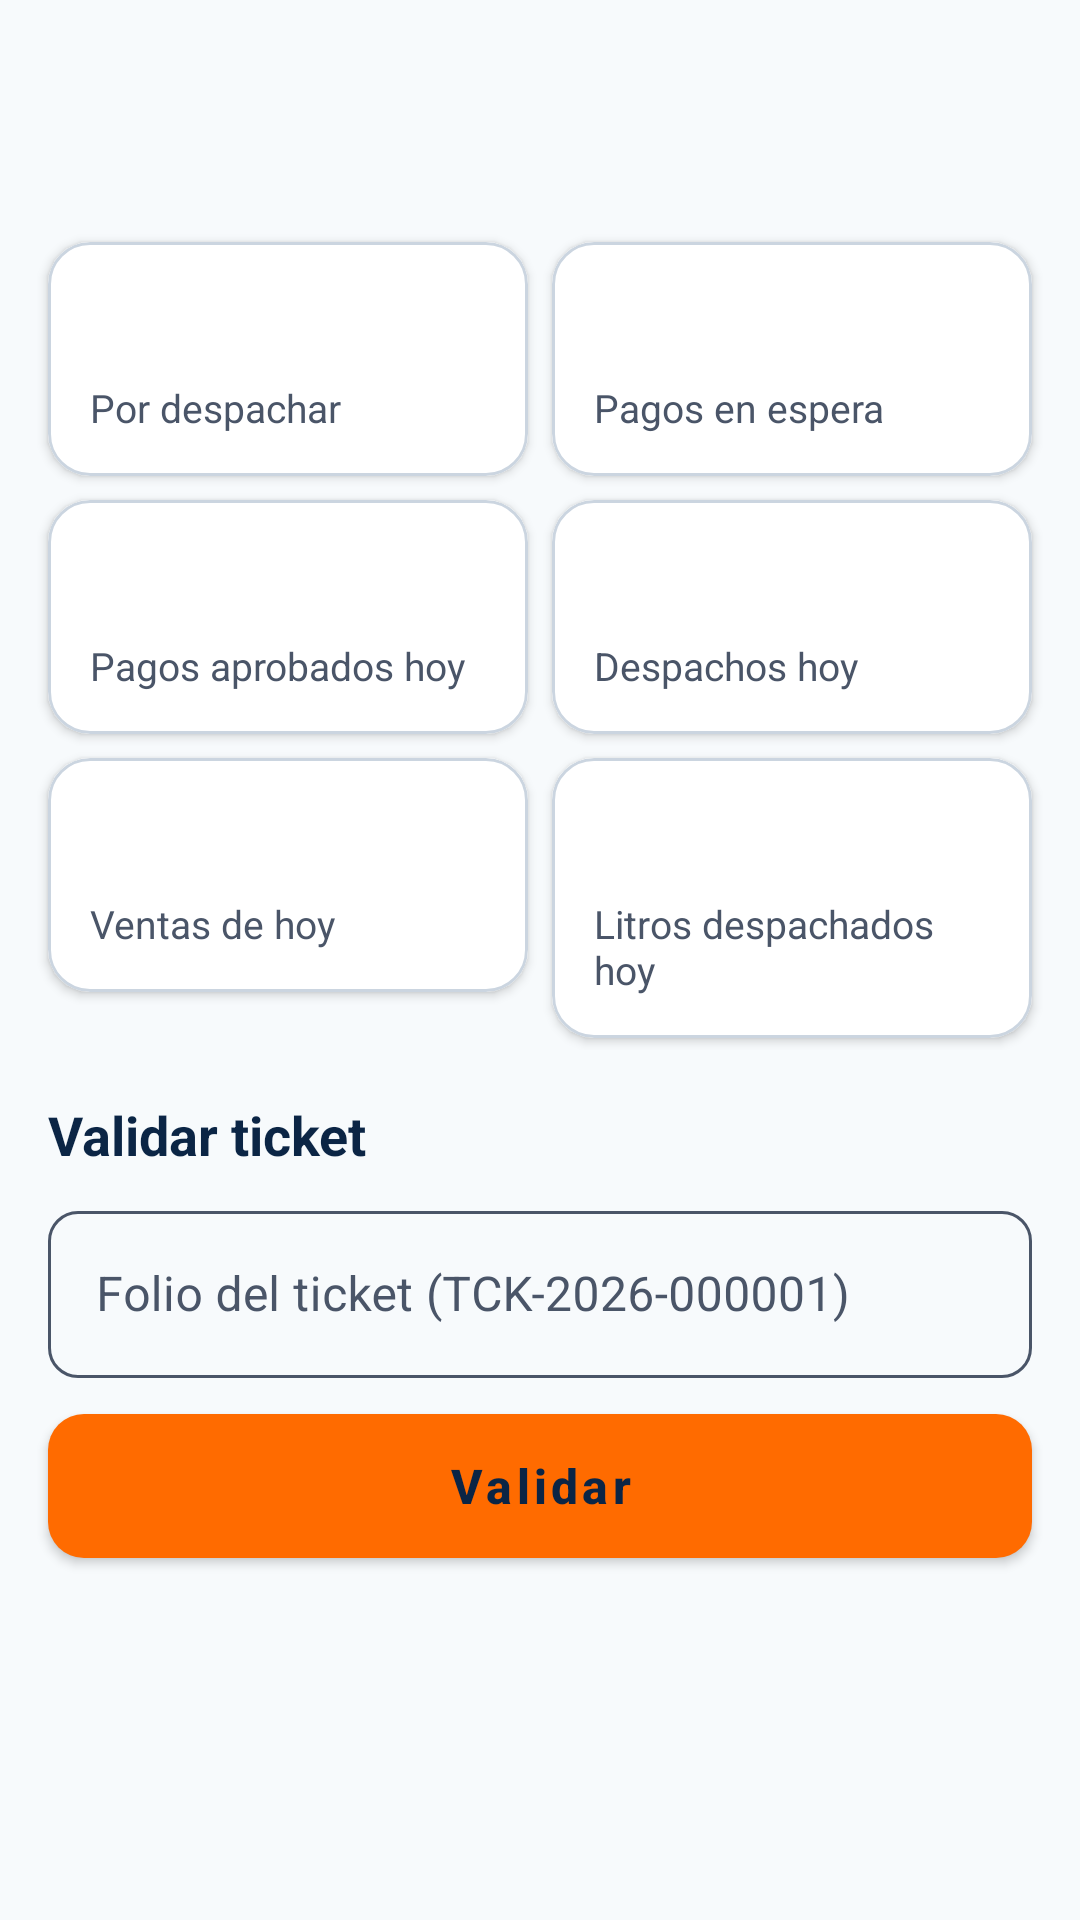

Here is an Android app screen rendered from its layout file. Give the layout XML and the strings, colors and styles it references.
<!-- AndroidManifest.xml: application theme Theme.GavaldonGo -->
<!-- res/layout/fragment_dispatcher_home.xml -->
<?xml version="1.0" encoding="utf-8"?>
<ScrollView xmlns:android="http://schemas.android.com/apk/res/android"
    xmlns:app="http://schemas.android.com/apk/res-auto"
    android:layout_width="match_parent"
    android:layout_height="match_parent"
    android:background="@color/color_surface_background"
    android:fillViewport="true">

    <LinearLayout
        android:layout_width="match_parent"
        android:layout_height="wrap_content"
        android:orientation="vertical"
        android:padding="12dp">

        <TextView
            android:id="@+id/tv_station"
            style="@style/Text.Headline"
            android:layout_width="match_parent"
            android:layout_height="wrap_content"
            android:paddingStart="4dp"
            android:paddingBottom="4dp" />

        <TextView
            android:id="@+id/tv_greeting"
            style="@style/Text.Body"
            android:layout_width="match_parent"
            android:layout_height="wrap_content"
            android:paddingStart="4dp"
            android:paddingBottom="8dp" />

        <LinearLayout
            android:layout_width="match_parent"
            android:layout_height="wrap_content"
            android:orientation="horizontal">

            <com.google.android.material.card.MaterialCardView
                android:layout_width="0dp"
                android:layout_height="wrap_content"
                android:layout_margin="4dp"
                android:layout_weight="1">

                <LinearLayout
                    android:layout_width="match_parent"
                    android:layout_height="wrap_content"
                    android:orientation="vertical"
                    android:padding="14dp">

                    <TextView
                        android:id="@+id/tv_to_dispatch"
                        style="@style/Text.Headline"
                        android:layout_width="match_parent"
                        android:layout_height="wrap_content" />

                    <TextView
                        style="@style/Text.Caption"
                        android:layout_width="match_parent"
                        android:layout_height="wrap_content"
                        android:text="@string/dash_to_dispatch" />
                </LinearLayout>
            </com.google.android.material.card.MaterialCardView>

            <com.google.android.material.card.MaterialCardView
                android:layout_width="0dp"
                android:layout_height="wrap_content"
                android:layout_margin="4dp"
                android:layout_weight="1">

                <LinearLayout
                    android:layout_width="match_parent"
                    android:layout_height="wrap_content"
                    android:orientation="vertical"
                    android:padding="14dp">

                    <TextView
                        android:id="@+id/tv_waiting"
                        style="@style/Text.Headline"
                        android:layout_width="match_parent"
                        android:layout_height="wrap_content" />

                    <TextView
                        style="@style/Text.Caption"
                        android:layout_width="match_parent"
                        android:layout_height="wrap_content"
                        android:text="@string/dash_waiting" />
                </LinearLayout>
            </com.google.android.material.card.MaterialCardView>
        </LinearLayout>

        <LinearLayout
            android:layout_width="match_parent"
            android:layout_height="wrap_content"
            android:orientation="horizontal">

            <com.google.android.material.card.MaterialCardView
                android:layout_width="0dp"
                android:layout_height="wrap_content"
                android:layout_margin="4dp"
                android:layout_weight="1">

                <LinearLayout
                    android:layout_width="match_parent"
                    android:layout_height="wrap_content"
                    android:orientation="vertical"
                    android:padding="14dp">

                    <TextView
                        android:id="@+id/tv_approved"
                        style="@style/Text.Headline"
                        android:layout_width="match_parent"
                        android:layout_height="wrap_content" />

                    <TextView
                        style="@style/Text.Caption"
                        android:layout_width="match_parent"
                        android:layout_height="wrap_content"
                        android:text="@string/dash_approved" />
                </LinearLayout>
            </com.google.android.material.card.MaterialCardView>

            <com.google.android.material.card.MaterialCardView
                android:layout_width="0dp"
                android:layout_height="wrap_content"
                android:layout_margin="4dp"
                android:layout_weight="1">

                <LinearLayout
                    android:layout_width="match_parent"
                    android:layout_height="wrap_content"
                    android:orientation="vertical"
                    android:padding="14dp">

                    <TextView
                        android:id="@+id/tv_dispatched"
                        style="@style/Text.Headline"
                        android:layout_width="match_parent"
                        android:layout_height="wrap_content" />

                    <TextView
                        style="@style/Text.Caption"
                        android:layout_width="match_parent"
                        android:layout_height="wrap_content"
                        android:text="@string/dash_dispatched" />
                </LinearLayout>
            </com.google.android.material.card.MaterialCardView>
        </LinearLayout>

        <LinearLayout
            android:layout_width="match_parent"
            android:layout_height="wrap_content"
            android:orientation="horizontal">

            <com.google.android.material.card.MaterialCardView
                android:layout_width="0dp"
                android:layout_height="wrap_content"
                android:layout_margin="4dp"
                android:layout_weight="1">

                <LinearLayout
                    android:layout_width="match_parent"
                    android:layout_height="wrap_content"
                    android:orientation="vertical"
                    android:padding="14dp">

                    <TextView
                        android:id="@+id/tv_sales"
                        style="@style/Text.Headline"
                        android:layout_width="match_parent"
                        android:layout_height="wrap_content" />

                    <TextView
                        style="@style/Text.Caption"
                        android:layout_width="match_parent"
                        android:layout_height="wrap_content"
                        android:text="@string/dash_sales" />
                </LinearLayout>
            </com.google.android.material.card.MaterialCardView>

            <com.google.android.material.card.MaterialCardView
                android:layout_width="0dp"
                android:layout_height="wrap_content"
                android:layout_margin="4dp"
                android:layout_weight="1">

                <LinearLayout
                    android:layout_width="match_parent"
                    android:layout_height="wrap_content"
                    android:orientation="vertical"
                    android:padding="14dp">

                    <TextView
                        android:id="@+id/tv_liters"
                        style="@style/Text.Headline"
                        android:layout_width="match_parent"
                        android:layout_height="wrap_content" />

                    <TextView
                        style="@style/Text.Caption"
                        android:layout_width="match_parent"
                        android:layout_height="wrap_content"
                        android:text="@string/dash_liters" />
                </LinearLayout>
            </com.google.android.material.card.MaterialCardView>
        </LinearLayout>

        <TextView
            style="@style/Text.Title"
            android:layout_width="match_parent"
            android:layout_height="wrap_content"
            android:layout_marginTop="16dp"
            android:paddingStart="4dp"
            android:text="@string/validate_title" />

        <com.google.android.material.textfield.TextInputLayout
            android:id="@+id/til_folio"
            android:layout_width="match_parent"
            android:layout_height="wrap_content"
            android:layout_marginStart="4dp"
            android:layout_marginTop="8dp"
            android:layout_marginEnd="4dp"
            android:hint="@string/hint_folio">

            <com.google.android.material.textfield.TextInputEditText
                android:id="@+id/et_folio"
                android:layout_width="match_parent"
                android:layout_height="wrap_content"
                android:imeOptions="actionDone"
                android:importantForAutofill="no"
                android:inputType="textCapCharacters|textNoSuggestions"
                android:maxLength="15"
                android:textColor="@color/color_text_title" />
        </com.google.android.material.textfield.TextInputLayout>

        <com.google.android.material.button.MaterialButton
            android:id="@+id/btn_validate"
            android:layout_width="match_parent"
            android:layout_height="wrap_content"
            android:layout_marginStart="4dp"
            android:layout_marginTop="12dp"
            android:layout_marginEnd="4dp"
            android:filterTouchesWhenObscured="true"
            android:text="@string/action_validate" />
    </LinearLayout>
</ScrollView>
<!-- resources referenced by this layout -->
<resources>
  <color name="color_surface_background">#F7FAFC</color>
  <color name="color_text_title">#0B2545</color>
  <string name="action_validate">Validar</string>
  <string name="dash_approved">Pagos aprobados hoy</string>
  <string name="dash_dispatched">Despachos hoy</string>
  <string name="dash_liters">Litros despachados hoy</string>
  <string name="dash_sales">Ventas de hoy</string>
  <string name="dash_to_dispatch">Por despachar</string>
  <string name="dash_waiting">Pagos en espera</string>
  <string name="hint_folio">Folio del ticket (TCK-2026-000001)</string>
  <string name="validate_title">Validar ticket</string>
  <style name="Text.Body" parent="">
          <item name="android:textColor">@color/color_text_body</item>
          <item name="android:textSize">15sp</item>
      </style>
  <style name="Text.Caption" parent="">
          <item name="android:textColor">@color/color_text_body</item>
          <item name="android:textSize">13sp</item>
      </style>
  <style name="Text.Headline" parent="">
          <item name="android:textColor">@color/color_text_title</item>
          <item name="android:textSize">24sp</item>
          <item name="android:textStyle">bold</item>
      </style>
  <style name="Text.Title" parent="">
          <item name="android:textColor">@color/color_text_title</item>
          <item name="android:textSize">18sp</item>
          <item name="android:textStyle">bold</item>
      </style>
  <color name="color_text_body">#4A5568</color>
  <color name="color_brand_primary">#0B2545</color>
  <color name="color_text_on_dark">#FFFFFF</color>
  <color name="color_brand_accent">#FF6B00</color>
  <color name="color_action_primary_text">@color/color_brand_primary</color>
  <color name="color_surface_card">#FFFFFF</color>
  <color name="color_state_error">#E53E3E</color>
  <style name="Widget.Gavaldon.Button.Primary" parent="Widget.MaterialComponents.Button">
          <item name="backgroundTint">@color/selector_button_primary_bg</item>
          <item name="android:textColor">@color/selector_button_primary_text</item>
          <item name="iconTint">@color/selector_button_primary_text</item>
          <item name="android:minHeight">48dp</item>
          <item name="android:insetTop">0dp</item>
          <item name="android:insetBottom">0dp</item>
          <item name="cornerRadius">12dp</item>
          <item name="android:textAllCaps">false</item>
          <item name="android:textStyle">bold</item>
          <item name="android:textSize">16sp</item>
      </style>
  <style name="Widget.Gavaldon.Card" parent="Widget.MaterialComponents.CardView">
          <item name="cardBackgroundColor">@color/color_surface_card</item>
          <item name="cardCornerRadius">14dp</item>
          <item name="cardElevation">2dp</item>
          <item name="strokeColor">@color/color_state_disabled_bg</item>
          <item name="strokeWidth">1dp</item>
      </style>
  <style name="ThemeOverlay.Gavaldon.BottomSheet" parent="ThemeOverlay.MaterialComponents.BottomSheetDialog">
          <item name="bottomSheetStyle">@style/Widget.Gavaldon.BottomSheet</item>
      </style>
  <color name="color_state_disabled_bg">#CBD5E0</color>
  <style name="Widget.Gavaldon.BottomSheet" parent="Widget.MaterialComponents.BottomSheet.Modal">
          <item name="backgroundTint">@color/color_surface_card</item>
          <item name="shapeAppearanceOverlay">@style/ShapeAppearance.Gavaldon.SheetTop</item>
      </style>
  <style name="ShapeAppearance.Gavaldon.SheetTop" parent="">
          <item name="cornerFamily">rounded</item>
          <item name="cornerSizeTopLeft">20dp</item>
          <item name="cornerSizeTopRight">20dp</item>
          <item name="cornerSizeBottomLeft">0dp</item>
          <item name="cornerSizeBottomRight">0dp</item>
      </style>
</resources>
